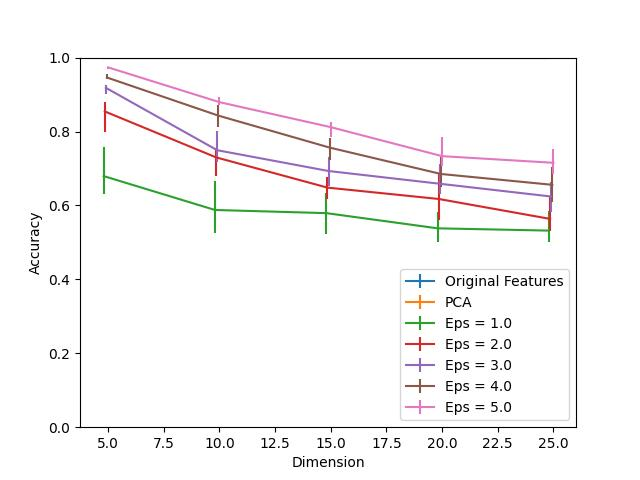

Data behind this chart, as committed beside it:
Dimension, PCA, Eps = 1.0, Eps = 1.0 25, Eps = 1.0 75, Eps = 2.0, Eps = 2.0 25, Eps = 2.0 75, Eps = 3.0, Eps = 3.0 25, Eps = 3.0 75, Eps = 4.0, Eps = 4.0 25, Eps = 4.0 75, Eps = 5.0, Eps = 5.0 25, Eps = 5.0 75, Original Features
5, 0.9991, 0.6794, 0.04965, 0.07754, 0.8544, 0.05485, 0.02506, 0.9182, 0.01702, 0.008511, 0.9461, 0.004255, 0.008511, 0.9735, 0.005201, 0.001418, 0.9991
10, 0.9991, 0.5877, 0.06099, 0.07943, 0.73, 0.05059, 0.026, 0.7494, 0.03168, 0.05296, 0.843, 0.03168, 0.02931, 0.8794, 0.008038, 0.01513, 0.9991
15, 0.9991, 0.5792, 0.05674, 0.05437, 0.6482, 0.03026, 0.02931, 0.6931, 0.04161, 0.03688, 0.7565, 0.03357, 0.026, 0.8118, 0.02553, 0.01513, 0.9991
20, 0.9991, 0.5381, 0.03735, 0.04492, 0.6175, 0.05626, 0.06856, 0.6586, 0.02884, 0.05296, 0.6851, 0.03404, 0.04539, 0.7333, 0.02648, 0.05201, 0.9991
25, 0.9991, 0.5319, 0.03121, 0.05437, 0.5636, 0.03168, 0.05863, 0.6241, 0.04208, 0.03924, 0.6558, 0.04634, 0.04728, 0.7154, 0.03026, 0.0383, 0.9991
